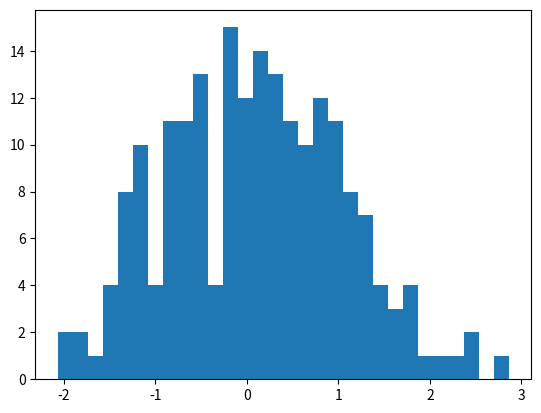

This chart was generated by the following Python code:
import matplotlib.pyplot as plt
from numpy.random import normal,rand
x = normal(size=200)
plt.hist(x,bins=30)
plt.show()
